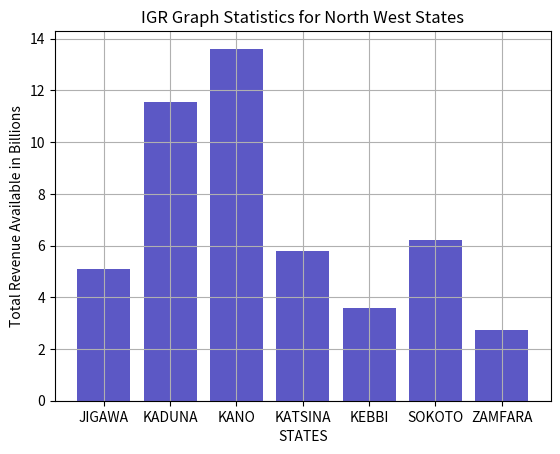

Recreate this plot in Python.
import numpy as np
from matplotlib import pyplot as plt


dev_x=['JIGAWA','KADUNA','KANO','KATSINA','KEBBI','SOKOTO','ZAMFARA']
dev_y=[5.08,11.54,13.61,5.79,3.59,6.22,2.74]
plt.bar(dev_x,dev_y)
plt.bar(dev_x, dev_y, color='#ab31db70')

plt.gcf().axes[0].yaxis.get_major_formatter().set_scientific(False)
plt.title('IGR Graph Statistics for North West States')
plt.xlabel('STATES')
plt.ylabel('Total Revenue Available in Billions')
plt.grid(True)
plt.show()